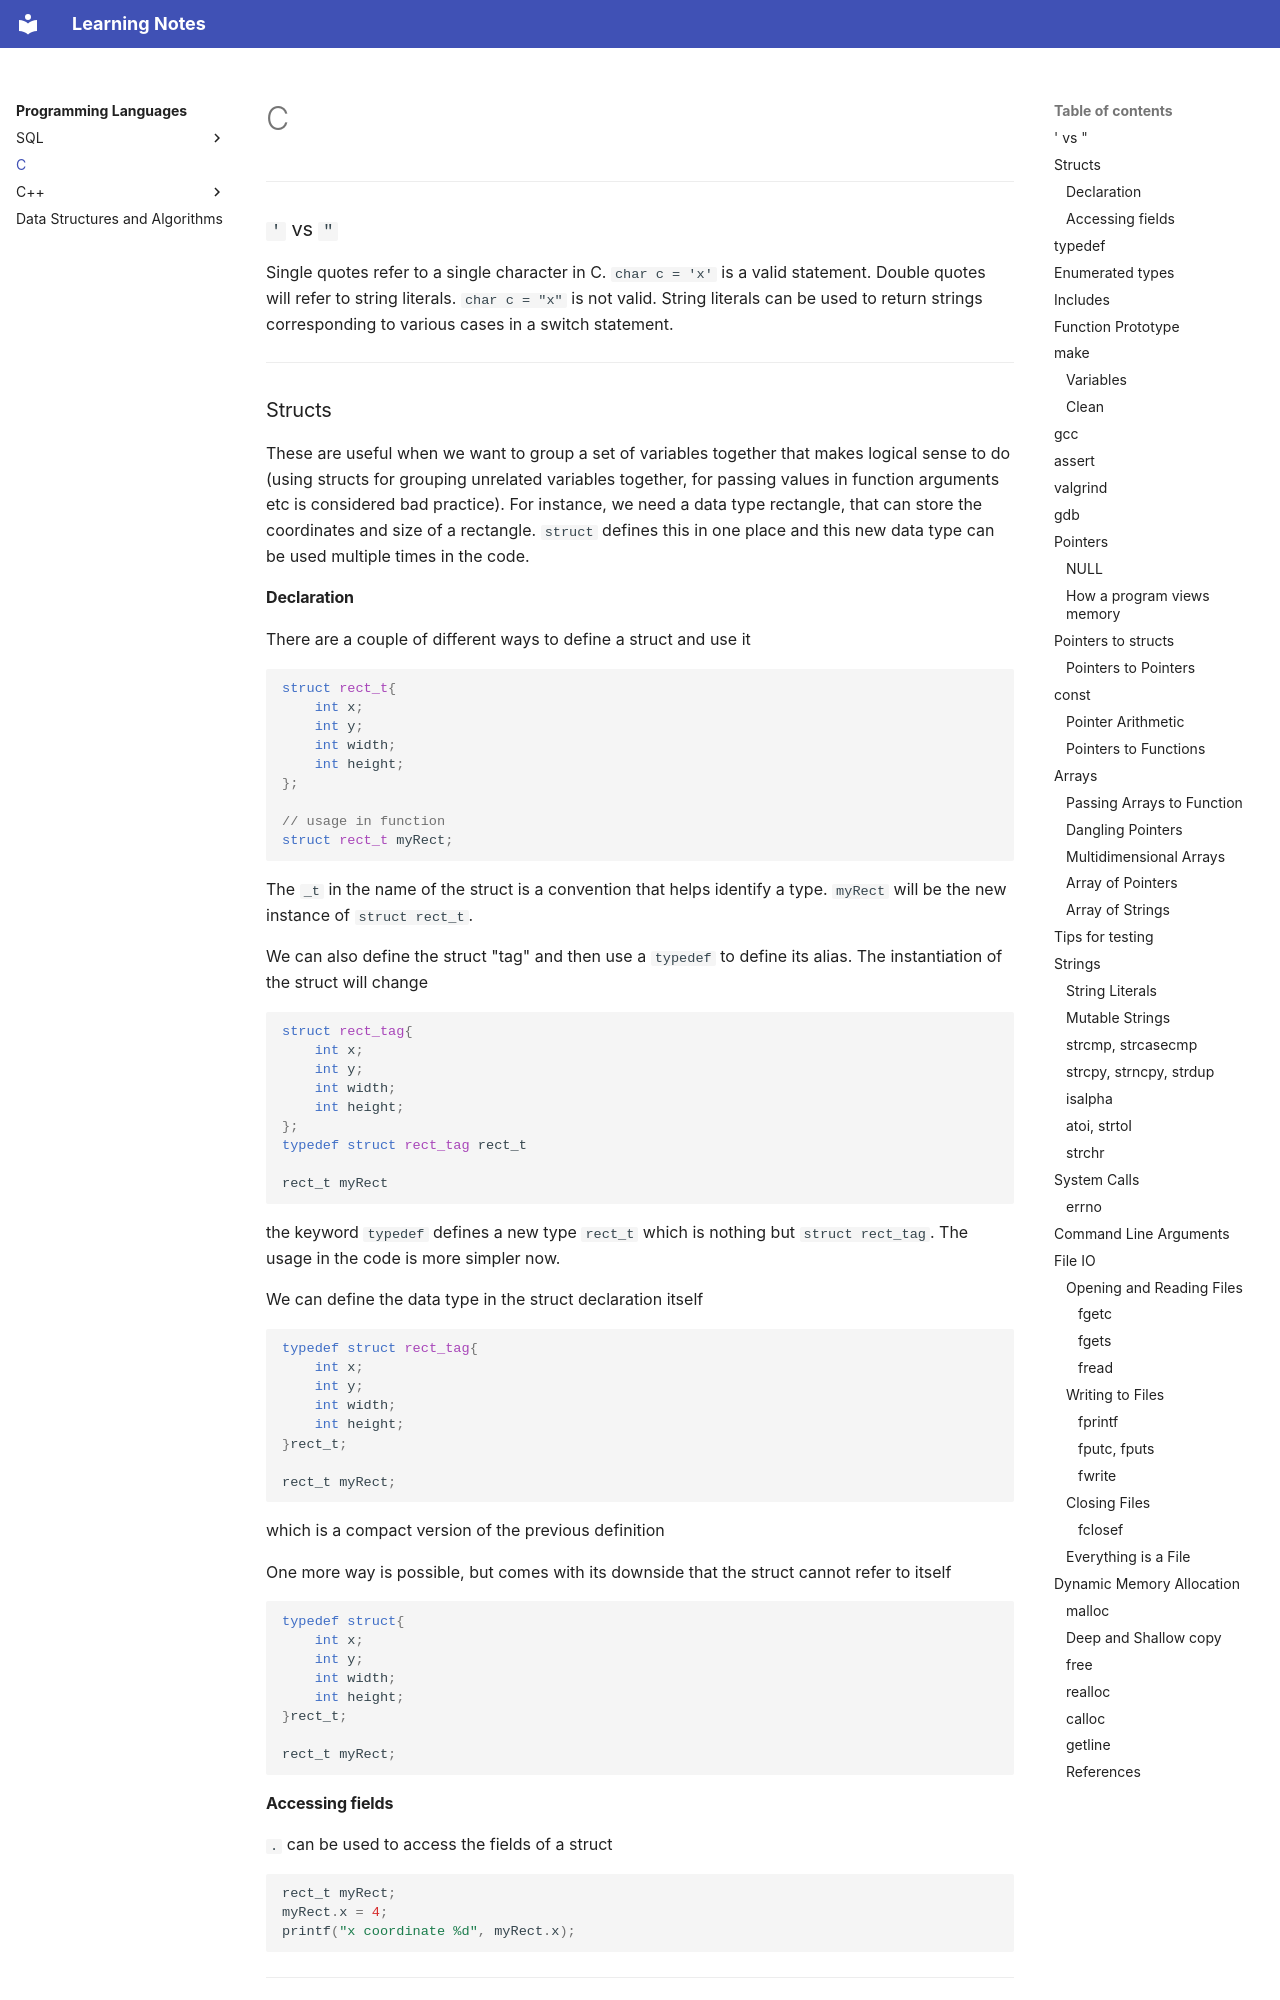

repository: DragonWarrior15/statistical-learning-notes · page: notes/programming_languages/c/C.html · generator: mkdocs

# C

***

### `'` vs `"`
Single quotes refer to a single character in C. `char c = 'x'` is a valid statement. Double quotes will refer to string literals. `char c = "x"` is not valid. String literals can be used to return strings corresponding to various cases in a switch statement.

***

### Structs
These are useful when we want to group a set of variables together that makes logical sense to do (using structs for grouping unrelated variables together, for passing values in function arguments etc is considered bad practice). For instance, we need a data type rectangle, that can store the coordinates and size of a rectangle. ```struct```  defines this in one place and this new data type can be used multiple times in the code.

#### Declaration
There are a couple of different ways to define a struct and use it

```c
struct rect_t{
    int x;
    int y;
    int width;
    int height;
};

// usage in function
struct rect_t myRect;
```

The ```_t``` in the name of the struct is a convention that helps identify a type. ```myRect``` will be the new instance of ```struct rect_t```.


We can also define the struct "tag" and then use a ```typedef``` to define its alias. The instantiation of the struct will change

```c
struct rect_tag{
    int x;
    int y;
    int width;
    int height;
};
typedef struct rect_tag rect_t

rect_t myRect
```

the keyword ```typedef``` defines a new type ```rect_t``` which is nothing but ```struct rect_tag```. The usage in the code is more simpler now.


We can define the data type in the struct declaration itself

```c
typedef struct rect_tag{
    int x;
    int y;
    int width;
    int height;
}rect_t;

rect_t myRect;
```

which is a compact version of the previous definition


One more way is possible, but comes with its downside that the struct cannot refer to itself

```c
typedef struct{
    int x;
    int y;
    int width;
    int height;
}rect_t;

rect_t myRect;
```

#### Accessing fields
`.` can be used to access the fields of a struct

```c
rect_t myRect;
myRect.x = 4;
printf("x coordinate %d", myRect.x);
```

***

### typedef
`typedef` lets us declare an alias for an existing data type. For instance, we can declare a shorthand for `unsigned int`

```c
typdef unsigned int uint;
uint x = 10;
printf("x is %u", x);
```

These can help reduce reuse of some constructs in the code and make the code less error prone. For instance, now we do not need to change `unsigned int` to `int` everywhere in the code, in case we make some modifications to our program. Just changing it near the `typedef` will suffice.

***
